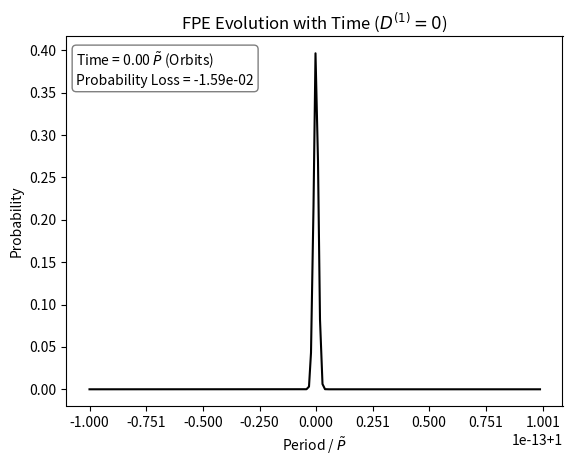

This figure's Python source: (Note: this script raises an exception after producing the figure.)
#David Moody
#MSc Code

import numpy as np 
import matplotlib.pyplot as plt
from matplotlib import animation
plt.rcParams['animation.ffmpeg_path'] = r'C:\FFmpeg\bin\ffmpeg'
from scipy.stats import norm
from scipy.sparse import diags
from scipy.signal import unit_impulse

def exactSol(variance):
    """
    Creates an exact Guassian solution for an input (x) at a given time (t), 
    using a given variance.
    """

    return dx*norm.pdf(x, loc=1, scale=np.sqrt(variance))

def evolutionAnimation(saveFig = False):
    """
    Displays an animated plot showing the evolution of the calculated distribution over time.
    """
    fig, ax = plt.subplots()
    text = ax.text(0.02, 0.87, '\n'.join(('','')), transform=ax.transAxes, bbox=dict(boxstyle='round', facecolor='white', alpha=0.5))
    line, = ax.plot(x, Wdata[0], color='k')

    def animate(i, Wdata):
        """
        Defines the animation function used by 'FuncAnimation'.
        """
        ax.set_title('FPE Evolution with Time ($D^{(1)} = 0$)')
        ax.set_ylabel('Probability')
        ax.set_xlabel('Period / $\~P$')
        text.set_text('\n'.join(('Time = {:.2f} $\~P$ (Orbits)'.format(i*dt,2),'Probability Loss = {:.2e}'.format(1 - sum(Wdata[i])))))
        line.set_data(x, Wdata[i])
        return line, text,

    #Runs the animation.
    ani = animation.FuncAnimation(fig, animate, fargs = [Wdata], frames=T, interval=10, blit = True, repeat=False)

    #Saves animation if required.
    if saveFig:
        ani.save('Plots/FPE_D1=0.mp4', writer = animation.FFMpegWriter(fps = 30),dpi=500)
    
    plt.show()

#Defines the finite differencing size for the space (dx) and time (dt) dimensions.
dx = 1e-15
dt = 0.01

#Defines the x-axis to be plotted against.
x = np.arange(1-1e-13,1+1e-13,dx)

#Defines the limits for the space (J) and time (T) range being considered.
J = len(x)
T = 2000

#Define P0 in seconds
P0 = (1/12)*3.154e7

#Defines the diffusion coefficient (D2) and the constant alpha using previously defined variables.
H0 = 2.27e-18
omega = 1e-6
D2 = np.diag([(27/20)*P*(H0**2)*(P0**2)*omega for P in x])
alpha = dt/(2*dx**2)

#Defines the initial W vector as a narrow Gaussian 
variance = dx**2
W = exactSol(variance)

#Defines the M and I matrices as outlined in the progress report.
M = diags([-1,2,-1], [-1, 0, 1], shape = (J,J)).toarray()
I = np.identity(J)

#Defines the update matrix, making use of the I and M matrices and the alpha constant.
updateMatrix = np.matmul(np.linalg.inv(I + alpha*np.dot(M,D2)), I - alpha*np.dot(M,D2))

Wdata = [W]

for t in range(0,T-1):
    """
    Iterate over the defined number of timesteps, evolving the distribution at each timestep 
    and calculating any other wanted parameters (errors).
    """

    W = np.dot(updateMatrix, W)         #Update the distribution at each timestep.
    Wdata.append(W)

evolutionAnimation(saveFig=True)
